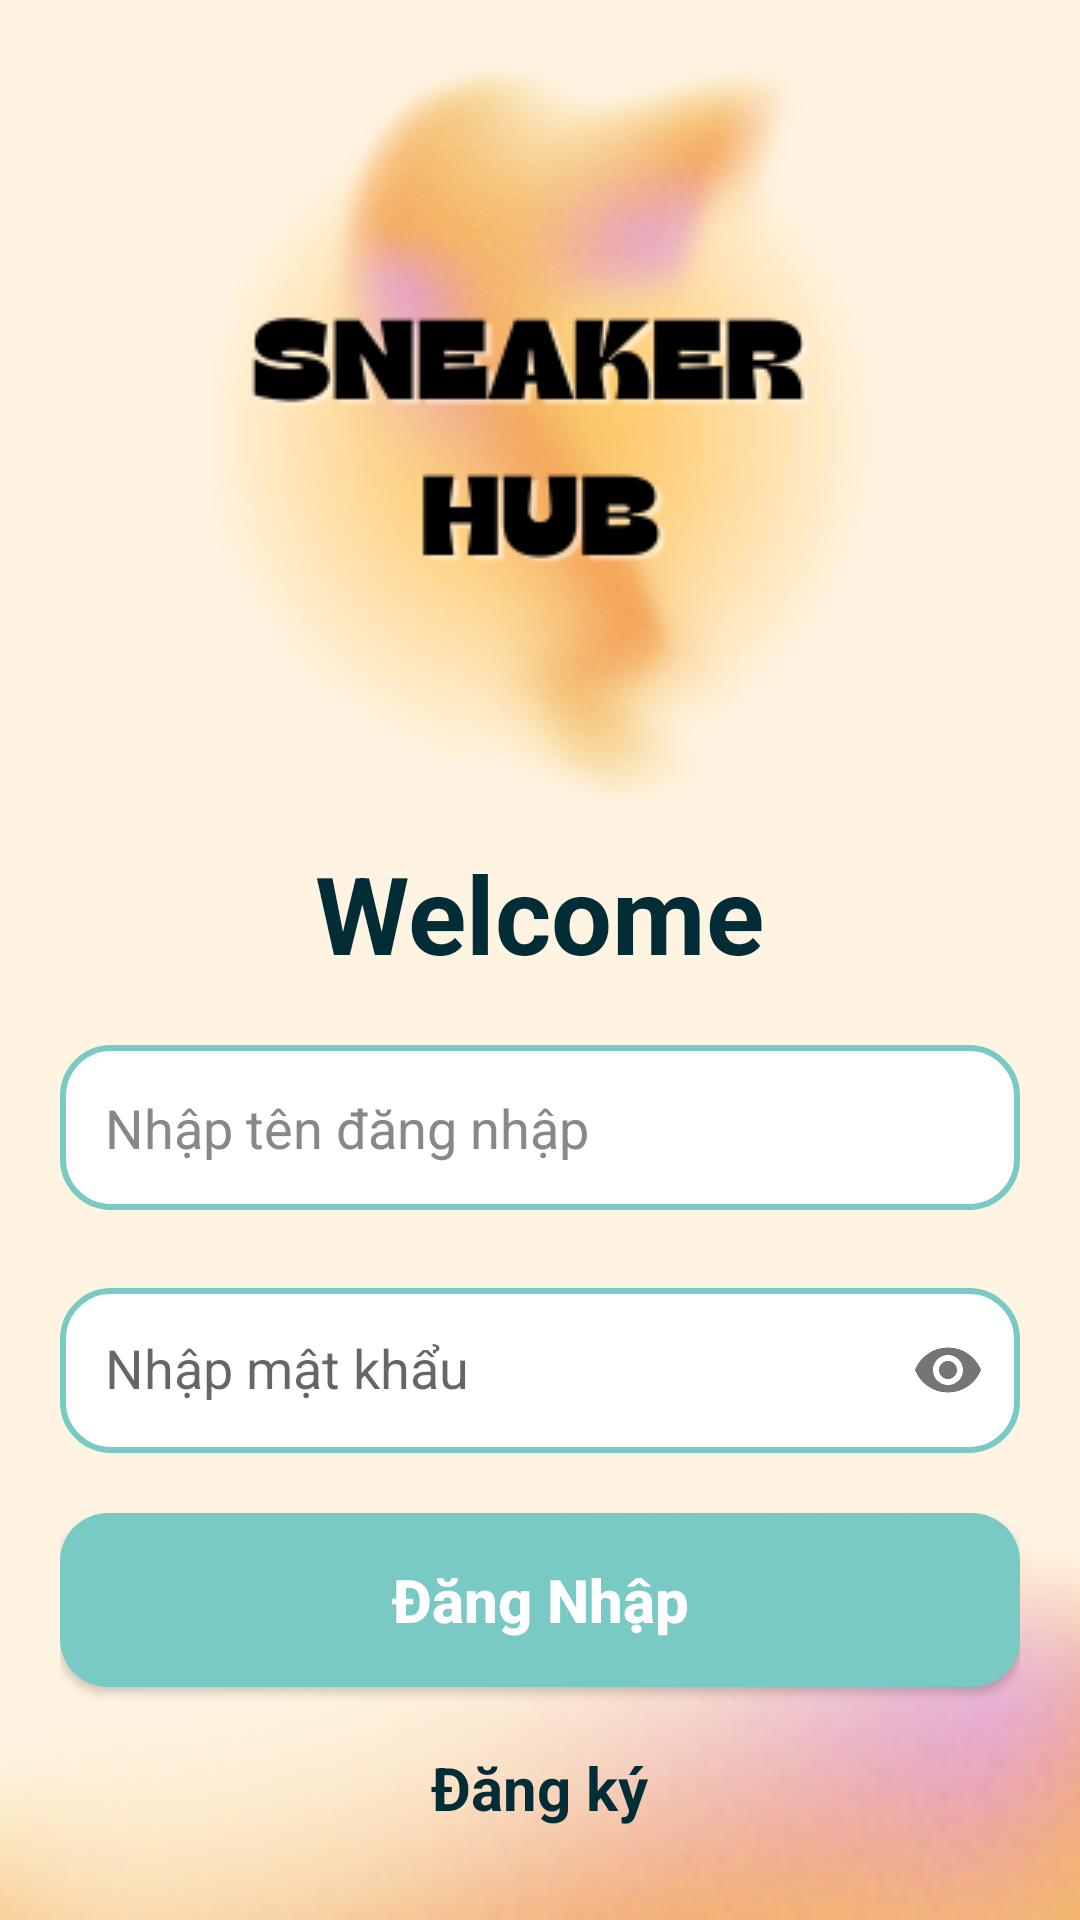

This screen was rendered from an Android layout file. Write that file and the resources it references.
<!-- AndroidManifest.xml: application theme Theme.BTL_kho_giay -->
<!-- res/layout/activity_main.xml -->
<?xml version="1.0" encoding="utf-8"?>
<FrameLayout xmlns:android="http://schemas.android.com/apk/res/android"
    xmlns:app="http://schemas.android.com/apk/res-auto"
    android:layout_width="match_parent"
    android:layout_height="match_parent"
    android:background="#FFF4E2"
    android:id="@+id/activity_main">

    <ImageView
        android:layout_width="match_parent"
        android:layout_height="match_parent"
        android:src="@drawable/img_bg"
        android:scaleType="centerCrop"/>

    <LinearLayout
        android:layout_width="match_parent"
        android:layout_height="match_parent"
        android:orientation="vertical"
        android:padding="20dp">

        <ImageView
            android:id="@+id/logo"
            android:layout_width="250dp"
            android:layout_height="250dp"
            android:layout_gravity="center"
            android:scaleType="fitCenter"
            android:src="@drawable/logo" />

        <TextView
            android:id="@+id/welcomeText"
            android:layout_width="wrap_content"
            android:layout_height="wrap_content"
            android:layout_gravity="center"
            android:layout_marginTop="10dp"
            android:layout_marginBottom="20dp"
            android:text="Welcome"
            android:textColor="#022c36"
            android:textSize="36sp"
            android:textStyle="bold" />

        <EditText
            android:id="@+id/edtUser"
            android:layout_width="match_parent"
            android:layout_height="55dp"
            android:layout_marginBottom="15dp"
            android:background="@drawable/edt"
            android:hint="Nhập tên đăng nhập"
            android:padding="15dp"
            android:textColor="#333333"
            android:textColorHint="#888888"
            android:textSize="18sp" />

        <com.google.android.material.textfield.TextInputLayout
            android:layout_width="match_parent"
            android:layout_height="wrap_content"
            android:layout_marginBottom="20dp"
            app:endIconMode="password_toggle">

            <com.google.android.material.textfield.TextInputEditText
                android:id="@+id/edtPass"
                android:layout_width="match_parent"
                android:layout_height="55dp"
                android:background="@drawable/edt"
                android:hint="Nhập mật khẩu"
                android:inputType="textPassword"
                android:padding="15dp"
                android:textColor="#333333"
                android:textColorHint="#888888"
                android:textSize="18sp" />

        </com.google.android.material.textfield.TextInputLayout>

        <Button
            android:id="@+id/btnLogin"
            android:layout_width="match_parent"
            android:layout_height="58dp"
            android:background="@drawable/button"
            android:text="Đăng Nhập"
            android:textAllCaps="false"
            android:textColor="#FFFFFF"
            android:textSize="20sp"
            android:textStyle="bold" />

        <LinearLayout
            android:layout_width="wrap_content"
            android:layout_height="wrap_content"
            android:layout_gravity="center"
            android:layout_marginTop="20dp"
            android:orientation="horizontal">

            <TextView
                android:id="@+id/btnDangKy"
                android:layout_width="wrap_content"
                android:layout_height="wrap_content"
                android:text="Đăng ký"
                android:textColor="#022c36"
                android:textSize="20sp"
                android:textStyle="bold" />

        </LinearLayout>

    </LinearLayout>

</FrameLayout>
<!-- resources referenced by this layout -->
<resources>
  <!-- drawable button (drawable) -->
  <?xml version="1.0" encoding="utf-8"?>
  <selector xmlns:android="http://schemas.android.com/apk/res/android">
  
      <item android:state_pressed="true">
          <shape>
              <solid android:color="#3F9AAE"/>
              <corners android:radius="16dp"/>
          </shape>
      </item>
  
      <item>
          <shape>
              <solid android:color="#79C9C5"/>
              <corners android:radius="16dp"/>
          </shape>
      </item>
  
  </selector>
  <!-- drawable edt (drawable) -->
  <?xml version="1.0" encoding="utf-8"?>
  <shape xmlns:android="http://schemas.android.com/apk/res/android">
  
      <solid android:color="#FFFFFF"/>
  
      <corners android:radius="16dp"/>
  
      <stroke
          android:width="2dp"
          android:color="#79C9C5"/>
  
  </shape>
  <!-- drawable img_bg: png bitmap (drawable, 12920 bytes) -->
  <!-- drawable logo: png bitmap (drawable, 42638 bytes) -->
  <style name="Theme.BTL_kho_giay" parent="Base.Theme.BTL_kho_giay" />
  <style name="Base.Theme.BTL_kho_giay" parent="Theme.AppCompat.DayNight.NoActionBar">
          
          
      </style>
</resources>
